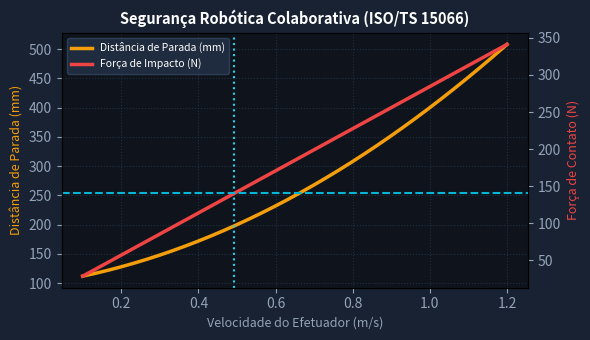

Source code (Python):
import numpy as np
import matplotlib.pyplot as plt

v_arr = np.linspace(0.1, 1.2, 200)
# Distancia de parada
tr, a, c = 0.1, 2.5, 0.1
s_dist = v_arr * tr + (v_arr**2) / (2 * a) + c
# Força de contato (antebraço)
mu, k = 2.022, 40000
f_contact = v_arr * np.sqrt(k * mu)
fig, ax1 = plt.subplots(figsize=(6, 3.5), facecolor='#182232')
ax1.set_facecolor('#0f141c')
ax2 = ax1.twinx()
p1 = ax1.plot(v_arr, s_dist * 1000, color='#f59e0b', lw=2.5, label='Distância de Parada (mm)')
p2 = ax2.plot(v_arr, f_contact, color='#ef4444', lw=2.5, label='Força de Impacto (N)')
ax2.axhline(140, color='#06b6d4', ls='--', lw=1.5, label='Limite ISO 15066 (140 N)')
ax1.axvline(0.492, color='#22d3ee', ls=':', lw=1.5, label='V_max Permissível (0.49 m/s)')
ax1.set_xlabel('Velocidade do Efetuador (m/s)', color='#94a3b8', fontsize=9)
ax1.set_ylabel('Distância de Parada (mm)', color='#f59e0b', fontsize=9)
ax2.set_ylabel('Força de Contato (N)', color='#ef4444', fontsize=9)
ax1.tick_params(colors='#94a3b8'); ax2.tick_params(colors='#94a3b8')
ax1.grid(True, color='#334862', alpha=0.5, ls=':')
lines = p1 + p2
labels = [l.get_label() for l in lines]
ax1.legend(lines, labels, facecolor='#243247', edgecolor='#334862', labelcolor='#ffffff', fontsize=7.5, loc='upper left')
plt.title('Segurança Robótica Colaborativa (ISO/TS 15066)', color='#ffffff', fontsize=10.5, fontweight='bold')
plt.tight_layout()
plt.savefig('grafico_resolucao.png', dpi=200, facecolor=fig.get_facecolor())
plt.close()
